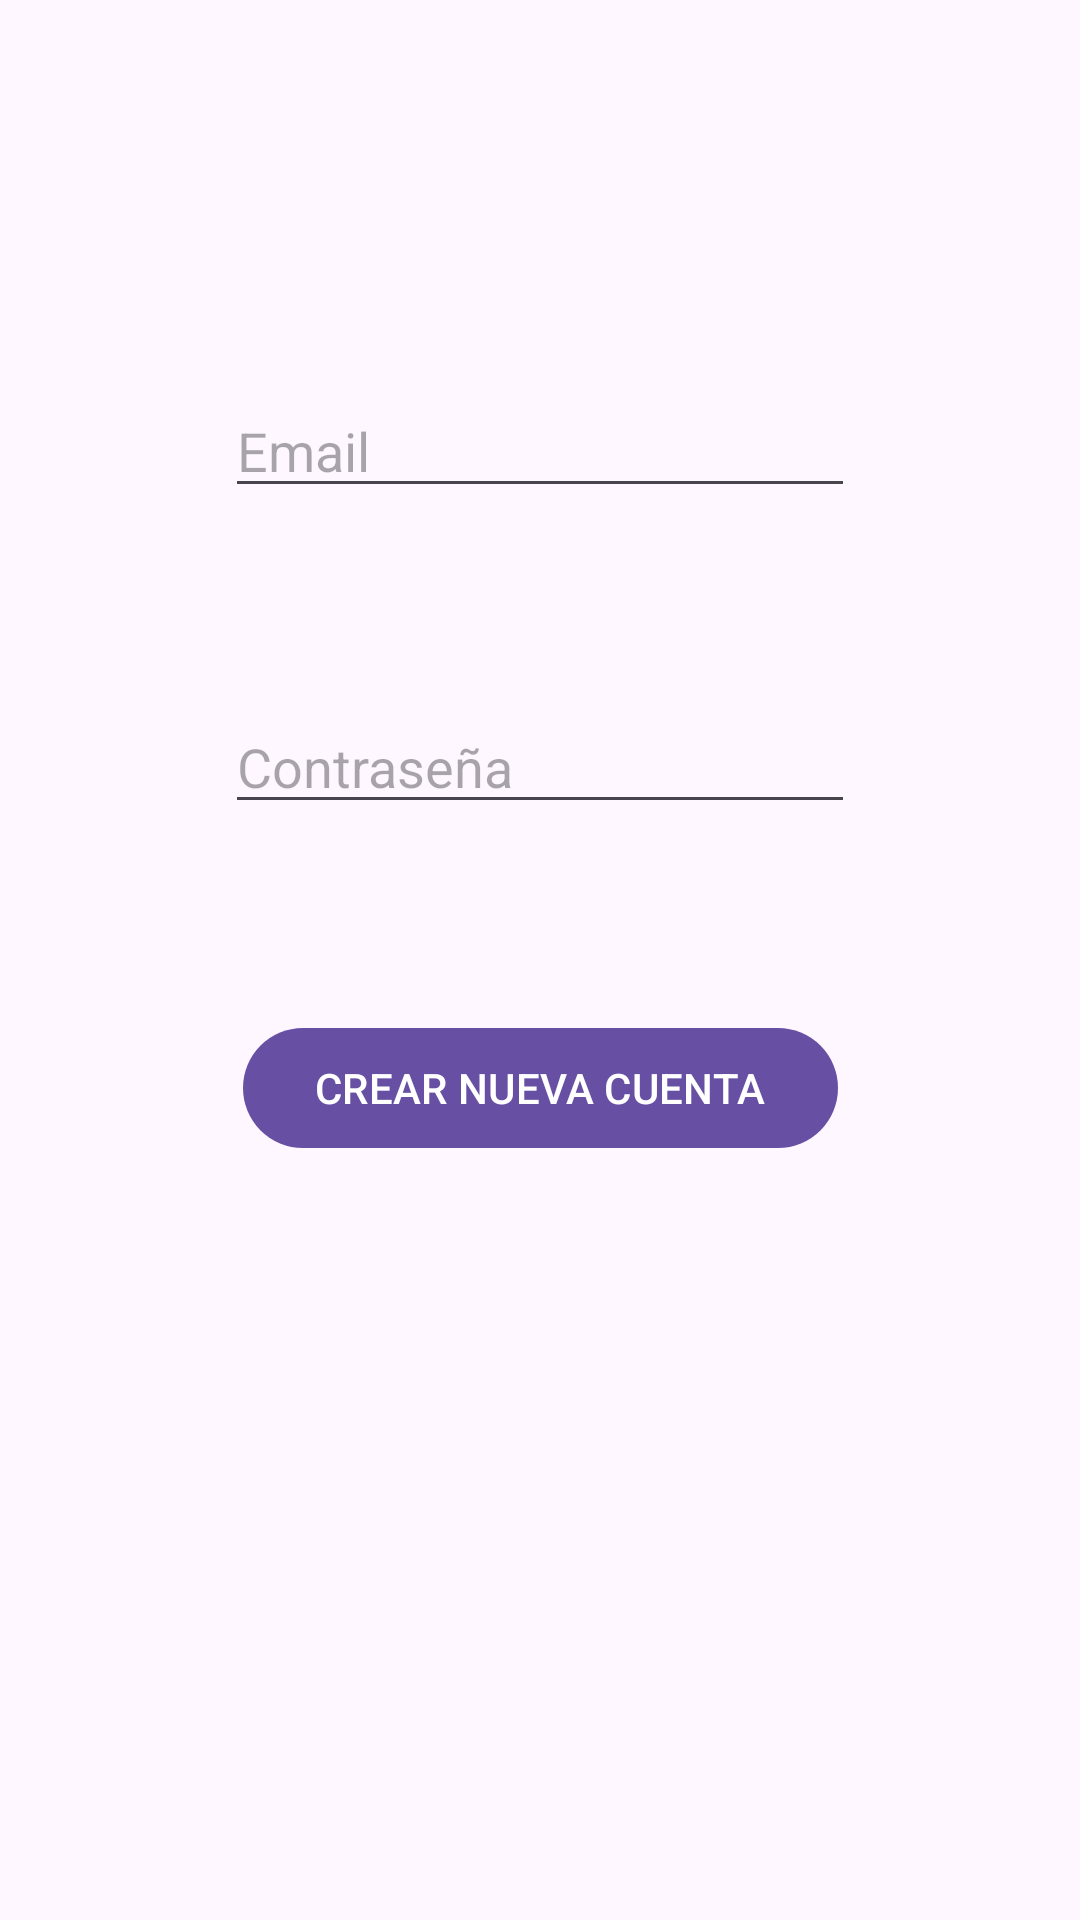

Android layout source for this screen:
<!-- AndroidManifest.xml: application theme Theme.AppXCNT -->
<!-- res/layout/activity_registro.xml -->
<?xml version="1.0" encoding="utf-8"?>
<androidx.constraintlayout.widget.ConstraintLayout xmlns:android="http://schemas.android.com/apk/res/android"
    xmlns:app="http://schemas.android.com/apk/res-auto"
    xmlns:tools="http://schemas.android.com/tools"
    android:id="@+id/main"
    android:layout_width="match_parent"
    android:layout_height="match_parent"
    tools:context=".autenticacionfb.RegistroActivity">


    <EditText
        android:id="@+id/editTextTextEmailAddress"
        android:layout_width="wrap_content"
        android:layout_height="wrap_content"
        android:layout_marginTop="128dp"
        android:ems="10"
        android:hint="Email"
        android:inputType="textEmailAddress"
        app:layout_constraintEnd_toEndOf="parent"
        app:layout_constraintStart_toStartOf="parent"
        app:layout_constraintTop_toTopOf="parent" />

    <EditText
        android:id="@+id/editTextTextPassword"
        android:layout_width="wrap_content"
        android:layout_height="wrap_content"
        android:layout_marginTop="64dp"
        android:ems="10"
        android:hint="Contraseña"
        android:inputType="textPassword"
        app:layout_constraintEnd_toEndOf="parent"
        app:layout_constraintStart_toStartOf="parent"
        app:layout_constraintTop_toBottomOf="@+id/editTextTextEmailAddress" />

    <Button
        android:id="@+id/botonlogin"
        android:onClick="registrarNuevoUsuario"
        android:layout_width="wrap_content"
        android:layout_height="wrap_content"
        android:layout_marginTop="64dp"
        android:text="CREAR NUEVA CUENTA"
        app:layout_constraintEnd_toEndOf="parent"
        app:layout_constraintStart_toStartOf="parent"
        app:layout_constraintTop_toBottomOf="@+id/editTextTextPassword" />
</androidx.constraintlayout.widget.ConstraintLayout>
<!-- resources referenced by this layout -->
<resources>
  <style name="Theme.AppXCNT" parent="Base.Theme.AppXCNT" />
  <style name="Base.Theme.AppXCNT" parent="Theme.Material3.DayNight.NoActionBar">
          
          
      </style>
</resources>
